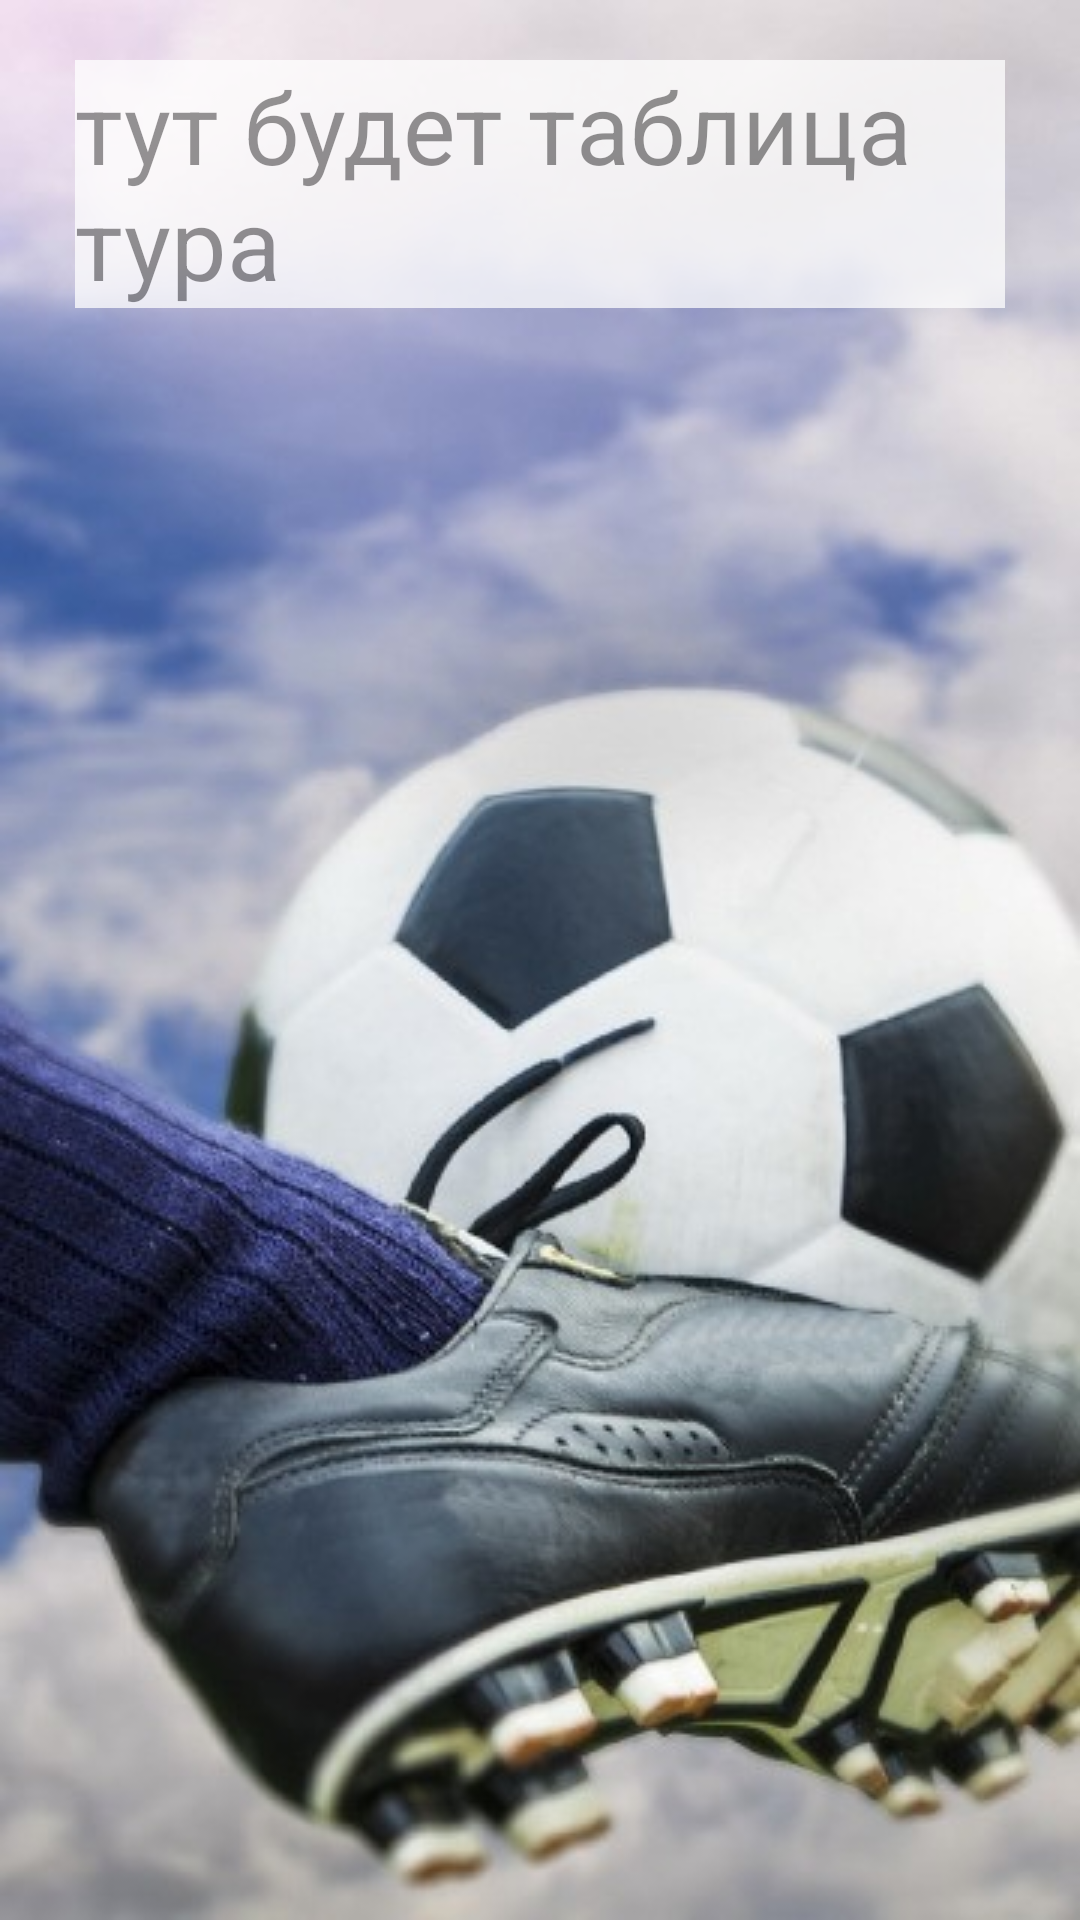

Android layout source for this screen:
<!-- AndroidManifest.xml: application theme Theme.EuroLeagueAPP_API29 -->
<!-- res/layout/fragment_tabletour.xml -->
<?xml version="1.0" encoding="utf-8"?>
<RelativeLayout xmlns:android="http://schemas.android.com/apk/res/android"
    xmlns:tools="http://schemas.android.com/tools"
    android:layout_width="match_parent"
    android:layout_height="match_parent"
    android:background="@drawable/tabletour"
    tools:context=".ui.TabletourFragment">

    <TextView
        android:id="@+id/tv_title"
        android:layout_width="wrap_content"
        android:layout_height="wrap_content"
        android:layout_marginTop="20dp"
        android:layout_marginLeft="25dp"
        android:layout_marginRight="25dp"
        android:alpha="0.75"
        android:background="@color/white"
        android:text="тут будет таблица тура"
        android:textSize="33sp" />


</RelativeLayout>
<!-- resources referenced by this layout -->
<resources>
  <color name="white">#FFFFFFFF</color>
  <!-- drawable tabletour: jpg bitmap (drawable, 41663 bytes) -->
  <style name="Theme.EuroLeagueAPP_API29" parent="Theme.MaterialComponents.DayNight">
          
          <item name="colorPrimary">@color/purple_500</item>
          <item name="colorPrimaryVariant">@color/purple_700</item>
          <item name="colorOnPrimary">@color/white</item>
          
          <item name="colorSecondary">@color/teal_200</item>
          <item name="colorSecondaryVariant">@color/teal_700</item>
          <item name="colorOnSecondary">@color/black</item>
          
          <item name="android:statusBarColor" tools:targetApi="l">?attr/colorPrimaryVariant</item>
          
      </style>
  <color name="purple_500">#FF6200EE</color>
  <color name="purple_700">#FF3700B3</color>
  <color name="teal_200">#FF03DAC5</color>
  <color name="teal_700">#FF018786</color>
  <color name="black">#FF000000</color>
</resources>
